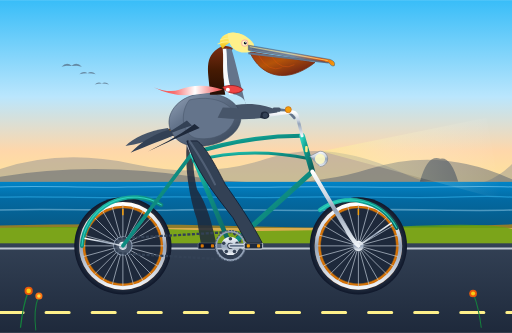
t = 0.00 s
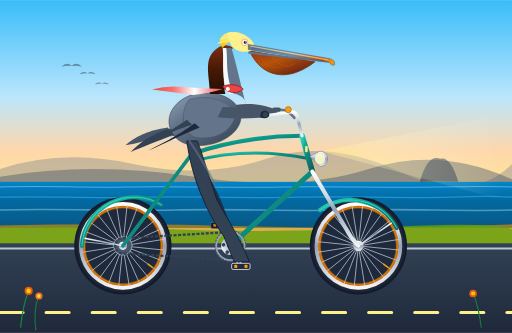
t = 0.35 s
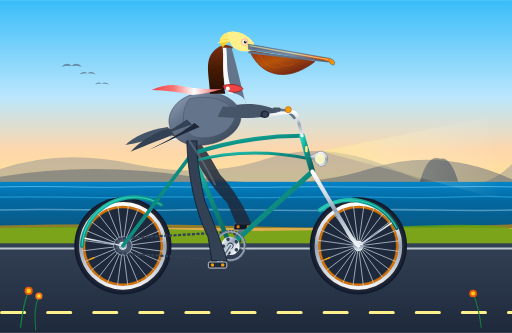
t = 0.69 s
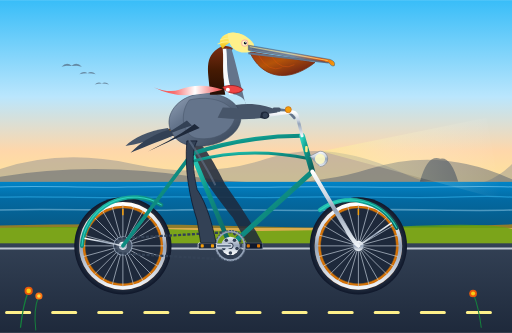
t = 1.00 s
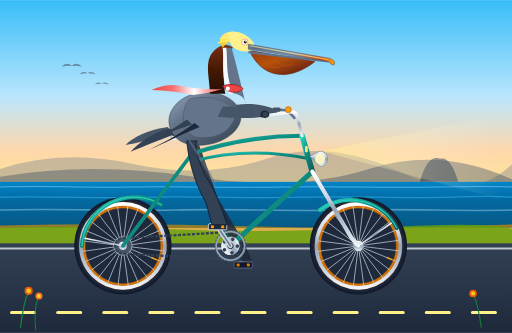
t = 1.31 s
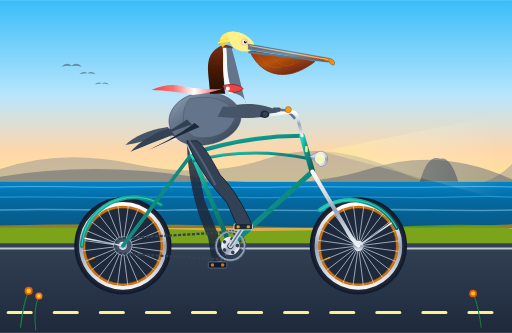
t = 1.69 s

The animated SVG that drew these frames (rendered in a browser with its animation timeline set to each time). Animation: 12 SMIL elements (animate=4,animateTransform=8); one cycle of 2.00 s, repeats indefinitely.

<svg xmlns="http://www.w3.org/2000/svg" viewBox="0 0 1000 650" width="100%" height="100%">
  <defs>
    <!-- Sky & Scenery Gradients -->
    <linearGradient id="skyGrad" x1="0" y1="0" x2="0" y2="1">
      <stop offset="0%" stop-color="#38bdf8"/>
      <stop offset="45%" stop-color="#bae6fd"/>
      <stop offset="70%" stop-color="#fed7aa"/>
      <stop offset="100%" stop-color="#fef08a"/>
    </linearGradient>

    <linearGradient id="oceanGrad" x1="0" y1="0" x2="0" y2="1">
      <stop offset="0%" stop-color="#0284c7"/>
      <stop offset="40%" stop-color="#0369a1"/>
      <stop offset="100%" stop-color="#075985"/>
    </linearGradient>

    <linearGradient id="roadGrad" x1="0" y1="0" x2="0" y2="1">
      <stop offset="0%" stop-color="#334155"/>
      <stop offset="100%" stop-color="#1e293b"/>
    </linearGradient>

    <!-- Bicycle Frame Teal Gradient -->
    <linearGradient id="frameGrad" x1="0" y1="0" x2="1" y2="1">
      <stop offset="0%" stop-color="#2dd4bf"/>
      <stop offset="40%" stop-color="#0d9488"/>
      <stop offset="100%" stop-color="#115e59"/>
    </linearGradient>

    <!-- Chrome / Metallic Gradients -->
    <linearGradient id="chromeGrad" x1="0" y1="0" x2="0" y2="1">
      <stop offset="0%" stop-color="#ffffff"/>
      <stop offset="35%" stop-color="#cbd5e1"/>
      <stop offset="50%" stop-color="#94a3b8"/>
      <stop offset="100%" stop-color="#f1f5f9"/>
    </linearGradient>

    <!-- Tire Gum-wall Gradient -->
    <radialGradient id="gumwallGrad" cx="50%" cy="50%" r="50%">
      <stop offset="76%" stop-color="#1e293b"/>
      <stop offset="79%" stop-color="#d97706"/>
      <stop offset="88%" stop-color="#b45309"/>
      <stop offset="91%" stop-color="#1e293b"/>
      <stop offset="100%" stop-color="#0f172a"/>
    </radialGradient>

    <!-- Leather Saddle Gradient -->
    <linearGradient id="leatherGrad" x1="0" y1="0" x2="1" y2="0">
      <stop offset="0%" stop-color="#451a03"/>
      <stop offset="40%" stop-color="#78350f"/>
      <stop offset="75%" stop-color="#92400e"/>
      <stop offset="100%" stop-color="#542107"/>
    </linearGradient>

    <!-- Pelican Plumage & Anatomical Gradients -->
    <linearGradient id="pelicanPouch" x1="0" y1="0" x2="1" y2="1">
      <stop offset="0%" stop-color="#9a3412"/>
      <stop offset="40%" stop-color="#b45309"/>
      <stop offset="75%" stop-color="#7c2d12"/>
      <stop offset="100%" stop-color="#431407"/>
    </linearGradient>

    <linearGradient id="pelicanBill" x1="0" y1="0" x2="1" y2="0">
      <stop offset="0%" stop-color="#64748b"/>
      <stop offset="50%" stop-color="#94a3b8"/>
      <stop offset="85%" stop-color="#ea580c"/>
      <stop offset="100%" stop-color="#f59e0b"/>
    </linearGradient>

    <linearGradient id="pelicanBodyGrad" x1="0" y1="0" x2="1" y2="1">
      <stop offset="0%" stop-color="#94a3b8"/>
      <stop offset="35%" stop-color="#64748b"/>
      <stop offset="75%" stop-color="#475569"/>
      <stop offset="100%" stop-color="#334155"/>
    </linearGradient>

    <linearGradient id="neckChestnut" x1="0" y1="0" x2="0" y2="1">
      <stop offset="0%" stop-color="#7c2d12"/>
      <stop offset="50%" stop-color="#451a03"/>
      <stop offset="100%" stop-color="#260e04"/>
    </linearGradient>

    <linearGradient id="headYellow" x1="0" y1="0" x2="0" y2="1">
      <stop offset="0%" stop-color="#fef08a"/>
      <stop offset="60%" stop-color="#fde047"/>
      <stop offset="100%" stop-color="#eab308"/>
    </linearGradient>

    <!-- Scarf Gradient -->
    <linearGradient id="scarfGrad" x1="0" y1="0" x2="1" y2="0">
      <stop offset="0%" stop-color="#ef4444"/>
      <stop offset="30%" stop-color="#f87171"/>
      <stop offset="60%" stop-color="#ffffff"/>
      <stop offset="100%" stop-color="#ef4444"/>
    </linearGradient>

    <!-- Headlight Beam -->
    <linearGradient id="lightBeam" x1="0" y1="0" x2="1" y2="0">
      <stop offset="0%" stop-color="#fef08a" stop-opacity="0.5"/>
      <stop offset="40%" stop-color="#fef9c3" stop-opacity="0.25"/>
      <stop offset="100%" stop-color="#ffffff" stop-opacity="0"/>
    </linearGradient>
  </defs>

  <!-- ================= BACKGROUND SCENERY ================= -->
  <!-- Sky -->
  <rect x="0" y="0" width="1000" height="420" fill="url(#skyGrad)"/>

  <!-- Distant Coastal Bluffs / Headlands (Big Sur style) -->
  <path d="M 0,330 Q 120,290 260,320 T 520,310 T 780,335 T 1000,320 L 1000,420 L 0,420 Z" fill="#64748b" opacity="0.35"/>
  <path d="M 0,345 Q 180,315 380,345 T 720,330 T 1000,350 L 1000,420 L 0,420 Z" fill="#475569" opacity="0.45"/>

  <!-- Iconic Offshore Sea Stack Rock -->
  <path d="M 820,355 Q 835,300 860,310 Q 880,305 895,355 Z" fill="#334155" opacity="0.6"/>

  <!-- Distant Gliding Pelicans (V-formation) -->
  <g fill="#475569" opacity="0.6">
    <path d="M 120,130 Q 130,120 140,128 Q 150,120 160,130 Q 140,125 120,130 Z"/>
    <path d="M 155,145 Q 163,137 171,143 Q 179,137 187,145 Q 171,141 155,145 Z"/>
    <path d="M 185,165 Q 192,158 199,163 Q 206,158 213,165 Q 199,161 185,165 Z"/>
  </g>

  <!-- Pacific Ocean with Wave Rhythms -->
  <rect x="0" y="355" width="1000" height="90" fill="url(#oceanGrad)"/>
  <path d="M 0,365 C 100,362 150,367 250,365 C 350,363 450,367 550,365 C 650,363 750,367 850,365 C 950,363 1000,365 1000,365" stroke="#7dd3fc" stroke-width="2" fill="none" opacity="0.6"/>
  <path d="M 0,385 C 80,382 180,388 280,385 C 380,382 480,388 580,385 C 680,382 780,388 880,385 C 960,382 1000,385 1000,385" stroke="#38bdf8" stroke-width="2.5" fill="none" opacity="0.5"/>
  <path d="M 0,410 C 120,406 220,413 340,410 C 460,407 560,413 680,410 C 800,407 900,413 1000,410" stroke="#bae6fd" stroke-width="3" fill="none" opacity="0.4"/>

  <!-- Coastal Verge / Cliff Edge -->
  <path d="M 0,440 Q 250,435 500,442 T 1000,438 L 1000,480 L 0,480 Z" fill="#ca8a04" opacity="0.7"/>
  <path d="M 0,445 Q 150,440 350,448 T 750,444 T 1000,447 L 1000,485 L 0,485 Z" fill="#65a30d" opacity="0.8"/>

  <!-- Coastal Highway Asphalt -->
  <rect x="0" y="475" width="1000" height="175" fill="url(#roadGrad)"/>
  <!-- Highway White Fog Line -->
  <line x1="0" y1="485" x2="1000" y2="485" stroke="#e2e8f0" stroke-width="4" opacity="0.8"/>

  <!-- Continuous Animated Dash Markings on Road (moving left to simulate high-speed forward travel) -->
  <line x1="0" y1="610" x2="1000" y2="610" stroke="#fef08a" stroke-width="6" stroke-linecap="round" stroke-dasharray="45 45">
    <animate attributeName="stroke-dashoffset" from="0" to="90" dur="0.35s" repeatCount="indefinite"/>
  </line>

  <!-- ================= BICYCLE: BACKGROUND PARTS ================= -->
  <!-- Left Wing & Handlebar Far Grip (in background) -->
  <g>
    <!-- Left Handbar Drop -->
    <path d="M 575,230 Q 560,210 540,215" fill="none" stroke="#64748b" stroke-width="5" stroke-linecap="round"/>
    <rect x="532" y="210" width="16" height="8" rx="3" fill="#475569"/>
    <!-- Left Wing Tip clutching bar -->
    <path d="M 460,205 C 490,200 520,205 538,214 C 542,216 544,222 538,224 C 525,226 505,220 460,225 Z" fill="#475569"/>
  </g>

  <!-- LEFT / FAR-SIDE CRANK ARM AND PEDAL (Revolving around BB at 450,480; 180° out of phase) -->
  <g id="left-crank-assembly">
    <!-- Rotates 180 deg to 540 deg around BB spindle (450, 480) -->
    <animateTransform attributeName="transform" type="rotate" from="180 450 480" to="540 450 480" dur="2s" repeatCount="indefinite"/>
    <!-- Left Crank Arm -->
    <line x1="450" y1="480" x2="495" y2="480" stroke="#64748b" stroke-width="7" stroke-linecap="round"/>
    <circle cx="495" cy="480" r="4" fill="#334155"/>

    <!-- Left Pedal (Counter-rotates to remain horizontal) -->
    <g>
      <animateTransform attributeName="transform" type="rotate" from="-180 495 480" to="-540 495 480" dur="2s" repeatCount="indefinite"/>
      <!-- Pedal Body -->
      <rect x="477" y="474" width="36" height="12" rx="3" fill="#0f172a" stroke="#64748b" stroke-width="1.5"/>
      <!-- Amber Reflectors -->
      <rect x="482" y="477" width="6" height="6" rx="1.5" fill="#d97706"/>
      <rect x="502" y="477" width="6" height="6" rx="1.5" fill="#d97706"/>
    </g>
  </g>

  <!-- LEFT / FAR-SIDE PELICAN LEG (Morphing in exact synchrony with Left Pedal, 180° phase shifted) -->
  <path fill="#1e293b" opacity="0.85">
    <animate attributeName="d" dur="2s" repeatCount="indefinite"
      keyTimes="0; 0.125; 0.25; 0.375; 0.5; 0.625; 0.75; 0.875; 1"
      values="
        M 365,275 C 360,330 370,385 385,430 L 392,474 L 422,474 C 415,440 405,400 385,370 C 375,325 375,290 385,275 Z;
        M 365,275 C 365,315 375,360 395,400 L 406,442 L 436,442 C 425,410 415,375 395,345 C 380,310 375,285 385,275 Z;
        M 365,275 C 375,305 395,345 425,385 L 438,429 L 468,429 C 455,395 440,360 415,330 C 400,295 390,280 385,275 Z;
        M 365,275 C 380,315 410,360 450,400 L 470,442 L 500,442 C 485,410 465,375 435,345 C 415,310 400,285 385,275 Z;
        M 365,275 C 380,330 420,380 455,425 L 482,474 L 512,474 C 495,440 465,395 440,360 C 420,320 400,285 385,275 Z;
        M 365,275 C 375,340 410,410 445,455 L 470,506 L 500,506 C 485,470 455,425 430,385 C 410,335 395,290 385,275 Z;
        M 365,275 C 370,350 395,425 425,470 L 438,519 L 468,519 C 455,480 435,440 415,400 C 400,345 390,295 385,275 Z;
        M 365,275 C 365,345 380,415 400,460 L 406,506 L 436,506 C 425,470 410,430 395,390 C 385,340 380,295 385,275 Z;
        M 365,275 C 360,330 370,385 385,430 L 392,474 L 422,474 C 415,440 405,400 385,370 C 375,325 375,290 385,275 Z
      "/>
  </path>

  <!-- ================= BICYCLE WHEELS & FRAME ================= -->
  <!-- REAR WHEEL ASSEMBLY (Axle Center: 240, 480) -->
  <g id="rear-wheel">
    <!-- Tire & Gumwall Rim -->
    <circle cx="240" cy="480" r="95" fill="url(#gumwallGrad)"/>
    <circle cx="240" cy="480" r="82" fill="none" stroke="url(#chromeGrad)" stroke-width="7"/>

    <!-- Continuously Rotating Spoke System (around axle center 240, 480) -->
    <g>
      <animateTransform attributeName="transform" type="rotate" from="0 240 480" to="360 240 480" dur="1s" repeatCount="indefinite"/>
      <!-- 24 Spokes (12 full-diameter crossing lines) -->
      <line x1="240" y1="400" x2="240" y2="560" stroke="#cbd5e1" stroke-width="1.5" opacity="0.85"/>
      <line x1="200" y1="411" x2="280" y2="549" stroke="#cbd5e1" stroke-width="1.5" opacity="0.85"/>
      <line x1="171" y1="440" x2="309" y2="520" stroke="#cbd5e1" stroke-width="1.5" opacity="0.85"/>
      <line x1="160" y1="480" x2="320" y2="480" stroke="#cbd5e1" stroke-width="1.5" opacity="0.85"/>
      <line x1="171" y1="520" x2="309" y2="440" stroke="#cbd5e1" stroke-width="1.5" opacity="0.85"/>
      <line x1="200" y1="549" x2="280" y2="411" stroke="#cbd5e1" stroke-width="1.5" opacity="0.85"/>
      <line x1="219" y1="403" x2="261" y2="557" stroke="#cbd5e1" stroke-width="1.5" opacity="0.85"/>
      <line x1="183" y1="423" x2="297" y2="537" stroke="#cbd5e1" stroke-width="1.5" opacity="0.85"/>
      <line x1="163" y1="459" x2="317" y2="501" stroke="#cbd5e1" stroke-width="1.5" opacity="0.85"/>
      <line x1="163" y1="501" x2="317" y2="459" stroke="#cbd5e1" stroke-width="1.5" opacity="0.85"/>
      <line x1="183" y1="537" x2="297" y2="423" stroke="#cbd5e1" stroke-width="1.5" opacity="0.85"/>
      <line x1="219" y1="557" x2="261" y2="403" stroke="#cbd5e1" stroke-width="1.5" opacity="0.85"/>
      <!-- Valve Stem (Visually proves rotation) -->
      <line x1="240" y1="408" x2="240" y2="420" stroke="#f59e0b" stroke-width="3"/>
    </g>

    <!-- Rear Sprocket / Cog & Hub Axle -->
    <circle cx="240" cy="480" r="18" fill="#475569" stroke="#94a3b8" stroke-width="2"/>
    <circle cx="240" cy="480" r="8" fill="url(#chromeGrad)"/>
  </g>

  <!-- FRONT WHEEL ASSEMBLY (Axle Center: 700, 480) -->
  <g id="front-wheel">
    <!-- Tire & Gumwall Rim -->
    <circle cx="700" cy="480" r="95" fill="url(#gumwallGrad)"/>
    <circle cx="700" cy="480" r="82" fill="none" stroke="url(#chromeGrad)" stroke-width="7"/>

    <!-- Continuously Rotating Spoke System (around axle center 700, 480) -->
    <g>
      <animateTransform attributeName="transform" type="rotate" from="0 700 480" to="360 700 480" dur="1s" repeatCount="indefinite"/>
      <!-- 24 Spokes (12 full-diameter crossing lines) -->
      <line x1="700" y1="400" x2="700" y2="560" stroke="#cbd5e1" stroke-width="1.5" opacity="0.85"/>
      <line x1="660" y1="411" x2="740" y2="549" stroke="#cbd5e1" stroke-width="1.5" opacity="0.85"/>
      <line x1="631" y1="440" x2="769" y2="520" stroke="#cbd5e1" stroke-width="1.5" opacity="0.85"/>
      <line x1="620" y1="480" x2="780" y2="480" stroke="#cbd5e1" stroke-width="1.5" opacity="0.85"/>
      <line x1="631" y1="520" x2="769" y2="440" stroke="#cbd5e1" stroke-width="1.5" opacity="0.85"/>
      <line x1="660" y1="549" x2="740" y2="411" stroke="#cbd5e1" stroke-width="1.5" opacity="0.85"/>
      <line x1="679" y1="403" x2="721" y2="557" stroke="#cbd5e1" stroke-width="1.5" opacity="0.85"/>
      <line x1="643" y1="423" x2="757" y2="537" stroke="#cbd5e1" stroke-width="1.5" opacity="0.85"/>
      <line x1="623" y1="459" x2="777" y2="501" stroke="#cbd5e1" stroke-width="1.5" opacity="0.85"/>
      <line x1="623" y1="501" x2="777" y2="459" stroke="#cbd5e1" stroke-width="1.5" opacity="0.85"/>
      <line x1="643" y1="537" x2="757" y2="423" stroke="#cbd5e1" stroke-width="1.5" opacity="0.85"/>
      <line x1="679" y1="557" x2="721" y2="403" stroke="#cbd5e1" stroke-width="1.5" opacity="0.85"/>
      <!-- Valve Stem (Visually proves rotation) -->
      <line x1="700" y1="408" x2="700" y2="420" stroke="#f59e0b" stroke-width="3"/>
    </g>

    <!-- Front Hub Axle -->
    <circle cx="700" cy="480" r="10" fill="url(#chromeGrad)"/>
    <circle cx="700" cy="480" r="4" fill="#334155"/>
  </g>

  <!-- Retro Fenders / Mudguards -->
  <path d="M 160,480 A 102 102 0 0 1 315,400" fill="none" stroke="url(#frameGrad)" stroke-width="8" stroke-linecap="round"/>
  <path d="M 160,480 A 102 102 0 0 1 315,400" fill="none" stroke="#2dd4bf" stroke-width="2" stroke-linecap="round"/>
  <!-- Fender Stays -->
  <line x1="240" y1="480" x2="165" y2="465" stroke="url(#chromeGrad)" stroke-width="3"/>
  <line x1="240" y1="480" x2="295" y2="410" stroke="url(#chromeGrad)" stroke-width="3"/>

  <path d="M 625,410 A 102 102 0 0 1 775,445" fill="none" stroke="url(#frameGrad)" stroke-width="8" stroke-linecap="round"/>
  <path d="M 625,410 A 102 102 0 0 1 775,445" fill="none" stroke="#2dd4bf" stroke-width="2" stroke-linecap="round"/>
  <!-- Front Fender Stay -->
  <line x1="700" y1="480" x2="765" y2="435" stroke="url(#chromeGrad)" stroke-width="3"/>

  <!-- Bicycle Chain & Sprocket Loop -->
  <path d="M 240,465 L 450,453 A 28 28 0 0 1 450,507 L 240,495 A 15 15 0 0 1 240,465 Z" fill="none" stroke="#334155" stroke-width="4.5" stroke-dasharray="6 3"/>

  <!-- BICYCLE FRAME TUBING -->
  <g id="bicycle-frame">
    <!-- Chain Stay (Rear Axle 240,480 -> BB 450,480) -->
    <line x1="240" y1="480" x2="450" y2="480" stroke="url(#frameGrad)" stroke-width="8" stroke-linecap="round"/>
    <!-- Seat Stay (Rear Axle 240,480 -> Seat Cluster 375,300) -->
    <line x1="240" y1="480" x2="375" y2="300" stroke="url(#frameGrad)" stroke-width="7" stroke-linecap="round"/>
    <!-- Seat Tube (BB 450,480 -> Seat Cluster 375,300) -->
    <line x1="450" y1="480" x2="375" y2="300" stroke="url(#frameGrad)" stroke-width="9" stroke-linecap="round"/>
    <!-- Down Tube (BB 450,480 -> Lower Headtube 610,335) -->
    <line x1="450" y1="480" x2="610" y2="335" stroke="url(#frameGrad)" stroke-width="10" stroke-linecap="round"/>
    <!-- Classic Twin Curved Cruiser Top Tubes (Seat Cluster 375,300 -> Upper Headtube 590,265) -->
    <path d="M 375,300 Q 480,265 590,265" fill="none" stroke="url(#frameGrad)" stroke-width="8"/>
    <path d="M 375,315 Q 485,285 605,310" fill="none" stroke="url(#frameGrad)" stroke-width="6"/>

    <!-- Head Tube (590,265 -> 610,335) -->
    <line x1="590" y1="265" x2="610" y2="335" stroke="url(#frameGrad)" stroke-width="11" stroke-linecap="round"/>
    <!-- Head Badge Decal -->
    <rect x="596" y="285" width="5" height="12" rx="2" fill="#fef08a"/>

    <!-- Front Fork (Lower Headtube 610,335 -> Curves to Front Axle 700,480) -->
    <path d="M 610,335 L 675,445 Q 685,465 700,480" fill="none" stroke="url(#chromeGrad)" stroke-width="8" stroke-linecap="round"/>
  </g>

  <!-- Chrome Retro Bullet Headlight with Beam -->
  <polygon points="628,295 950,230 980,390" fill="url(#lightBeam)"/>
  <path d="M 605,305 L 625,295 A 14 14 0 0 1 625,325 Z" fill="url(#chromeGrad)" stroke="#64748b" stroke-width="1"/>
  <circle cx="625" cy="310" r="10" fill="#fef9c3" opacity="0.9"/>

  <!-- Handlebar Stem & Swept-back Cruiser Handlebars -->
  <path d="M 590,265 L 580,225 Q 575,215 560,220 L 525,225" fill="none" stroke="url(#chromeGrad)" stroke-width="6" stroke-linecap="round"/>
  <!-- Brass Bell -->
  <circle cx="563" cy="214" r="6" fill="#f59e0b" stroke="#b45309" stroke-width="1"/>

  <!-- Seat Post & Brooks-Style Sprung Leather Saddle -->
  <line x1="375" y1="300" x2="360" y2="265" stroke="url(#chromeGrad)" stroke-width="6"/>
  <!-- Chrome Springs under Saddle -->
  <circle cx="340" cy="265" r="7" fill="none" stroke="url(#chromeGrad)" stroke-width="3"/>
  <circle cx="352" cy="265" r="7" fill="none" stroke="url(#chromeGrad)" stroke-width="3"/>
  <!-- Saddle Body -->
  <path d="M 325,255 C 330,248 375,250 395,256 C 398,258 390,265 375,264 C 350,264 330,268 325,255 Z" fill="url(#leatherGrad)" stroke="#270f03" stroke-width="1.5"/>
  <!-- Saddle Rivets -->
  <circle cx="332" cy="254" r="1.5" fill="#f59e0b"/>
  <circle cx="342" cy="253" r="1.5" fill="#f59e0b"/>
  <circle cx="352" cy="253" r="1.5" fill="#f59e0b"/>

  <!-- ================= THE CALIFORNIA BROWN PELICAN ================= -->
  <!-- Pelican Rider Group with rhythmic subtle pedaling bob -->
  <g id="pelican-rider">
    <!-- Subtle vertical pedaling cadence bob (2 beats per 2s stroke = 1s cycle) -->
    <animateTransform attributeName="transform" type="translate" values="0,0; 0,-3; 0,1; 0,-3; 0,0" dur="1s" repeatCount="indefinite"/>

    <!-- Tail Feathers (resting neatly behind saddle) -->
    <path d="M 328,250 C 290,255 260,270 245,285 C 265,282 295,274 335,262 Z" fill="#475569"/>
    <path d="M 330,253 C 295,263 270,282 255,298 C 275,290 305,278 340,264 Z" fill="#334155"/>

    <!-- Pelican Body / Torso (Silvery-brown plumage, seated firmly on saddle) -->
    <path d="M 335,258 C 320,230 340,195 380,185 C 425,175 465,195 470,225 C 475,250 445,280 400,285 C 365,288 345,278 335,258 Z" fill="url(#pelicanBodyGrad)" stroke="#334155" stroke-width="1"/>

    <!-- Layered Scalloped Feathers on Body Flank -->
    <path d="M 360,240 Q 375,255 390,240 Q 405,255 420,240" fill="none" stroke="#cbd5e1" stroke-width="2" opacity="0.6"/>
    <path d="M 370,255 Q 385,270 400,255 Q 415,270 430,255" fill="none" stroke="#cbd5e1" stroke-width="2" opacity="0.6"/>

    <!-- Pelican Neck (S-Curved Posture) -->
    <!-- Dark Chestnut Mahogany Hindneck -->
    <path d="M 410,185 C 410,150 395,115 425,95 C 435,88 448,88 455,95 C 435,115 435,150 440,185 Z" fill="url(#neckChestnut)"/>
    <!-- Crisp White Lateral Neck Stripe (Diagnostic California Adult Feature) -->
    <path d="M 435,95 C 438,125 430,155 448,185 L 456,184 C 440,150 446,120 443,95 Z" fill="#f8fafc"/>
    <!-- Dusky Foreneck -->
    <path d="M 442,95 C 445,120 440,150 456,184 C 470,186 480,195 480,205 C 470,165 460,120 452,95 Z" fill="#64748b"/>

    <!-- Fluttering Coastal Scarf around Neck (adds high-energy dynamic motion!) -->
    <g>
      <!-- Knot / Collar -->
      <path d="M 435,170 C 445,165 465,165 475,175 C 465,185 445,185 435,170 Z" fill="#ef4444" stroke="#991b1b" stroke-width="1.5"/>
      <circle cx="445" cy="175" r="4" fill="#ffffff"/>
      <!-- Trailing fluttering ribbons -->
      <path fill="url(#scarfGrad)">
        <animate attributeName="d" dur="0.5s" repeatCount="indefinite"
          values="
            M 435,175 Q 390,160 350,175 Q 330,182 300,170 Q 340,190 380,185 Q 410,182 435,175 Z;
            M 435,175 Q 395,185 355,168 Q 325,158 295,180 Q 335,175 375,188 Q 410,184 435,175 Z;
            M 435,175 Q 390,160 350,175 Q 330,182 300,170 Q 340,190 380,185 Q 410,182 435,175 Z
          "/>
      </path>
    </g>

    <!-- Pelican Head & Crown -->
    <!-- Straw-Yellow Crest Feathers -->
    <path d="M 435,95 C 425,85 428,70 445,65 C 460,60 480,68 488,82 C 475,78 450,75 435,95 Z" fill="url(#headYellow)"/>
    <path d="M 430,78 Q 445,72 455,75" stroke="#fef08a" stroke-width="2" fill="none"/>
    <path d="M 425,86 Q 438,80 448,82" stroke="#fef08a" stroke-width="2" fill="none"/>

    <!-- Head Base Structure -->
    <path d="M 445,65 C 465,60 485,70 495,85 C 498,90 495,100 485,102 C 465,105 445,95 445,65 Z" fill="#fef08a"/>

    <!-- Pale Eye Ring & Keen Cyclist Eye -->
    <circle cx="478" cy="84" r="7" fill="#fda4af" opacity="0.8"/>
    <circle cx="478" cy="84" r="5" fill="#fef9c3"/>
    <circle cx="479" cy="84" r="2.8" fill="#0f172a"/>
    <circle cx="480" cy="83" r="1" fill="#ffffff"/> <!-- Catchlight -->

    <!-- Formidable Pelican Bill & Massive Throat Pouch -->
    <!-- Expandable Gular Pouch Skin (hanging gracefully below bill) -->
    <path d="M 488,102 C 510,150 560,165 615,122 L 495,102 Z" fill="url(#pelicanPouch)" stroke="#7c2d12" stroke-width="1.5"/>
    <!-- Subtle pouch stretch ribbing -->
    <path d="M 505,108 Q 525,142 550,132" fill="none" stroke="#ea580c" stroke-width="1.2" opacity="0.6"/>
    <path d="M 530,110 Q 550,140 575,126" fill="none" stroke="#ea580c" stroke-width="1.2" opacity="0.6"/>

    <!-- Slender Lower Mandible Rami -->
    <path d="M 485,102 L 642,120 L 642,124 L 485,106 Z" fill="#64748b"/>

    <!-- Long Heavy Upper Mandible (Culmen) with Terminal Hook (Nail) -->
    <path d="M 485,88 L 645,116 Q 656,120 653,128 Q 648,131 642,122 L 485,98 Z" fill="url(#pelicanBill)" stroke="#475569" stroke-width="1"/>
    <!-- Culmen Ridge Highlight & Lateral Beak Groove -->
    <line x1="488" y1="91" x2="640" y2="118" stroke="#fef08a" stroke-width="1.5" opacity="0.8"/>
    <line x1="492" y1="95" x2="635" y2="120" stroke="#334155" stroke-width="1" opacity="0.7"/>

    <!-- Foreground Wing (Folded along body & reaching forward to grip handlebar) -->
    <!-- Wing Shoulder & Coverts -->
    <path d="M 370,195 C 415,185 450,200 460,225 C 455,255 425,275 385,270 C 355,265 350,220 370,195 Z" fill="#64748b" stroke="#475569" stroke-width="1"/>
    <!-- Wing Arm Extension to Handlebars -->
    <path d="M 435,210 Q 480,210 518,223 Q 525,226 518,230 Q 475,235 425,230 Z" fill="#475569"/>
    <!-- Primary Flight Feathers Layering -->
    <path d="M 365,235 C 330,260 295,275 275,285 C 300,275 340,255 375,245 Z" fill="#334155"/>
    <path d="M 380,242 C 345,268 310,285 290,295 C 320,282 360,262 390,250 Z" fill="#1e293b"/>
    <!-- Primary Feather Tips curled securely around the Right Handlebar Grip -->
    <path d="M 510,220 C 516,215 526,218 526,226 C 526,232 516,234 508,230 Z" fill="#1e293b"/>
    <circle cx="518" cy="225" r="5" fill="#334155"/>
  </g>

  <!-- ================= FOREGROUND RIGHT DRIVETRAIN & LEG ================= -->
  <!-- FRONT CHAINRING & 5-ARM RETRO CRANK SPIDER (Centered at BB: 450, 480) -->
  <circle cx="450" cy="480" r="28" fill="none" stroke="#94a3b8" stroke-width="4"/>
  <circle cx="450" cy="480" r="30" fill="none" stroke="#475569" stroke-width="2" stroke-dasharray="4 2"/>

  <!-- Rotating 5-Arm Spider Disc -->
  <g>
    <animateTransform attributeName="transform" type="rotate" from="0 450 480" to="360 450 480" dur="2s" repeatCount="indefinite"/>
    <circle cx="450" cy="480" r="18" fill="url(#chromeGrad)"/>
    <circle cx="450" cy="466" r="3.5" fill="#334155"/>
    <circle cx="463" cy="475" r="3.5" fill="#334155"/>
    <circle cx="458" cy="491" r="3.5" fill="#334155"/>
    <circle cx="442" cy="491" r="3.5" fill="#334155"/>
    <circle cx="437" cy="475" r="3.5" fill="#334155"/>
    <circle cx="450" cy="480" r="6" fill="#1e293b"/>
  </g>

  <!-- FOREGROUND / RIGHT CRANK ARM & PEDAL (Continuous 360 deg rotation around BB 450, 480) -->
  <g id="right-crank-assembly">
    <!-- Clockwise Rotation from 0 to 360 degrees around BB spindle (450, 480) -->
    <animateTransform attributeName="transform" type="rotate" from="0 450 480" to="360 450 480" dur="2s" repeatCount="indefinite"/>
    <!-- Crank Arm (Length 45px, extends from 450,480 to 495,480) -->
    <line x1="450" y1="480" x2="495" y2="480" stroke="#cbd5e1" stroke-width="9" stroke-linecap="round"/>
    <line x1="450" y1="480" x2="495" y2="480" stroke="#64748b" stroke-width="3" stroke-linecap="round"/>
    <circle cx="495" cy="480" r="5" fill="#334155"/>

    <!-- Right Pedal (Actively counter-rotates around its spindle 495,480 so it remains perfectly level) -->
    <g>
      <animateTransform attributeName="transform" type="rotate" from="0 495 480" to="-360 495 480" dur="2s" repeatCount="indefinite"/>
      <!-- Pedal Platform -->
      <rect x="477" y="474" width="36" height="12" rx="3" fill="#1e293b" stroke="#f1f5f9" stroke-width="1.5"/>
      <!-- Amber Safety Reflectors -->
      <rect x="482" y="477" width="6" height="6" rx="1.5" fill="#f59e0b"/>
      <rect x="502" y="477" width="6" height="6" rx="1.5" fill="#f59e0b"/>
    </g>
  </g>

  <!-- FOREGROUND / RIGHT PELICAN LEG & WEBBED FOOT -->
  <!-- Pure SVG SMIL path morphing continuously synchronised with Right Crank revolution (Period: 2.0s) -->
  <path fill="#334155" stroke="#0f172a" stroke-width="1.5">
    <animate attributeName="d" dur="2s" repeatCount="indefinite"
      keyTimes="0; 0.125; 0.25; 0.375; 0.5; 0.625; 0.75; 0.875; 1"
      values="
        M 365,275 C 380,330 420,380 455,425 L 482,474 L 512,474 C 495,440 465,395 440,360 C 420,320 400,285 385,275 Z;
        M 365,275 C 375,340 410,410 445,455 L 470,506 L 500,506 C 485,470 455,425 430,385 C 410,335 395,290 385,275 Z;
        M 365,275 C 370,350 395,425 425,470 L 438,519 L 468,519 C 455,480 435,440 415,400 C 400,345 390,295 385,275 Z;
        M 365,275 C 365,345 380,415 400,460 L 406,506 L 436,506 C 425,470 410,430 395,390 C 385,340 380,295 385,275 Z;
        M 365,275 C 360,330 370,385 385,430 L 392,474 L 422,474 C 415,440 405,400 385,370 C 375,325 375,290 385,275 Z;
        M 365,275 C 365,315 375,360 395,400 L 406,442 L 436,442 C 425,410 415,375 395,345 C 380,310 375,285 385,275 Z;
        M 365,275 C 375,305 395,345 425,385 L 438,429 L 468,429 C 455,395 440,360 415,330 C 400,295 390,280 385,275 Z;
        M 365,275 C 380,315 410,360 450,400 L 470,442 L 500,442 C 485,410 465,375 435,345 C 415,310 400,285 385,275 Z;
        M 365,275 C 380,330 420,380 455,425 L 482,474 L 512,474 C 495,440 465,395 440,360 C 420,320 400,285 385,275 Z
      "/>
  </path>

  <!-- Scaled Tarsus Texture & Pelican Claws on Pedal Plate -->
  <g>
    <!-- Soft highlight on feathered thigh -->
    <path d="M 370,275 Q 400,320 420,360" stroke="#64748b" stroke-width="4" stroke-linecap="round" fill="none" opacity="0.6"/>
  </g>

  <!-- ================= FOREGROUND DETAILS ================= -->
  <!-- Wild California Golden Poppies on the roadside edge -->
  <g>
    <!-- Poppy 1 -->
    <path d="M 40,640 Q 45,595 55,570" stroke="#15803d" stroke-width="2.5" fill="none"/>
    <circle cx="56" cy="568" r="8" fill="#ea580c"/>
    <circle cx="56" cy="568" r="4.5" fill="#facc15"/>

    <!-- Poppy 2 -->
    <path d="M 70,645 Q 65,605 75,580" stroke="#15803d" stroke-width="2" fill="none"/>
    <circle cx="76" cy="578" r="7" fill="#f97316"/>
    <circle cx="76" cy="578" r="3.5" fill="#fde047"/>

    <!-- Poppy 3 (Right) -->
    <path d="M 940,640 Q 935,600 925,575" stroke="#15803d" stroke-width="2" fill="none"/>
    <circle cx="924" cy="573" r="7.5" fill="#ea580c"/>
    <circle cx="924" cy="573" r="4" fill="#facc15"/>
  </g>
</svg>
